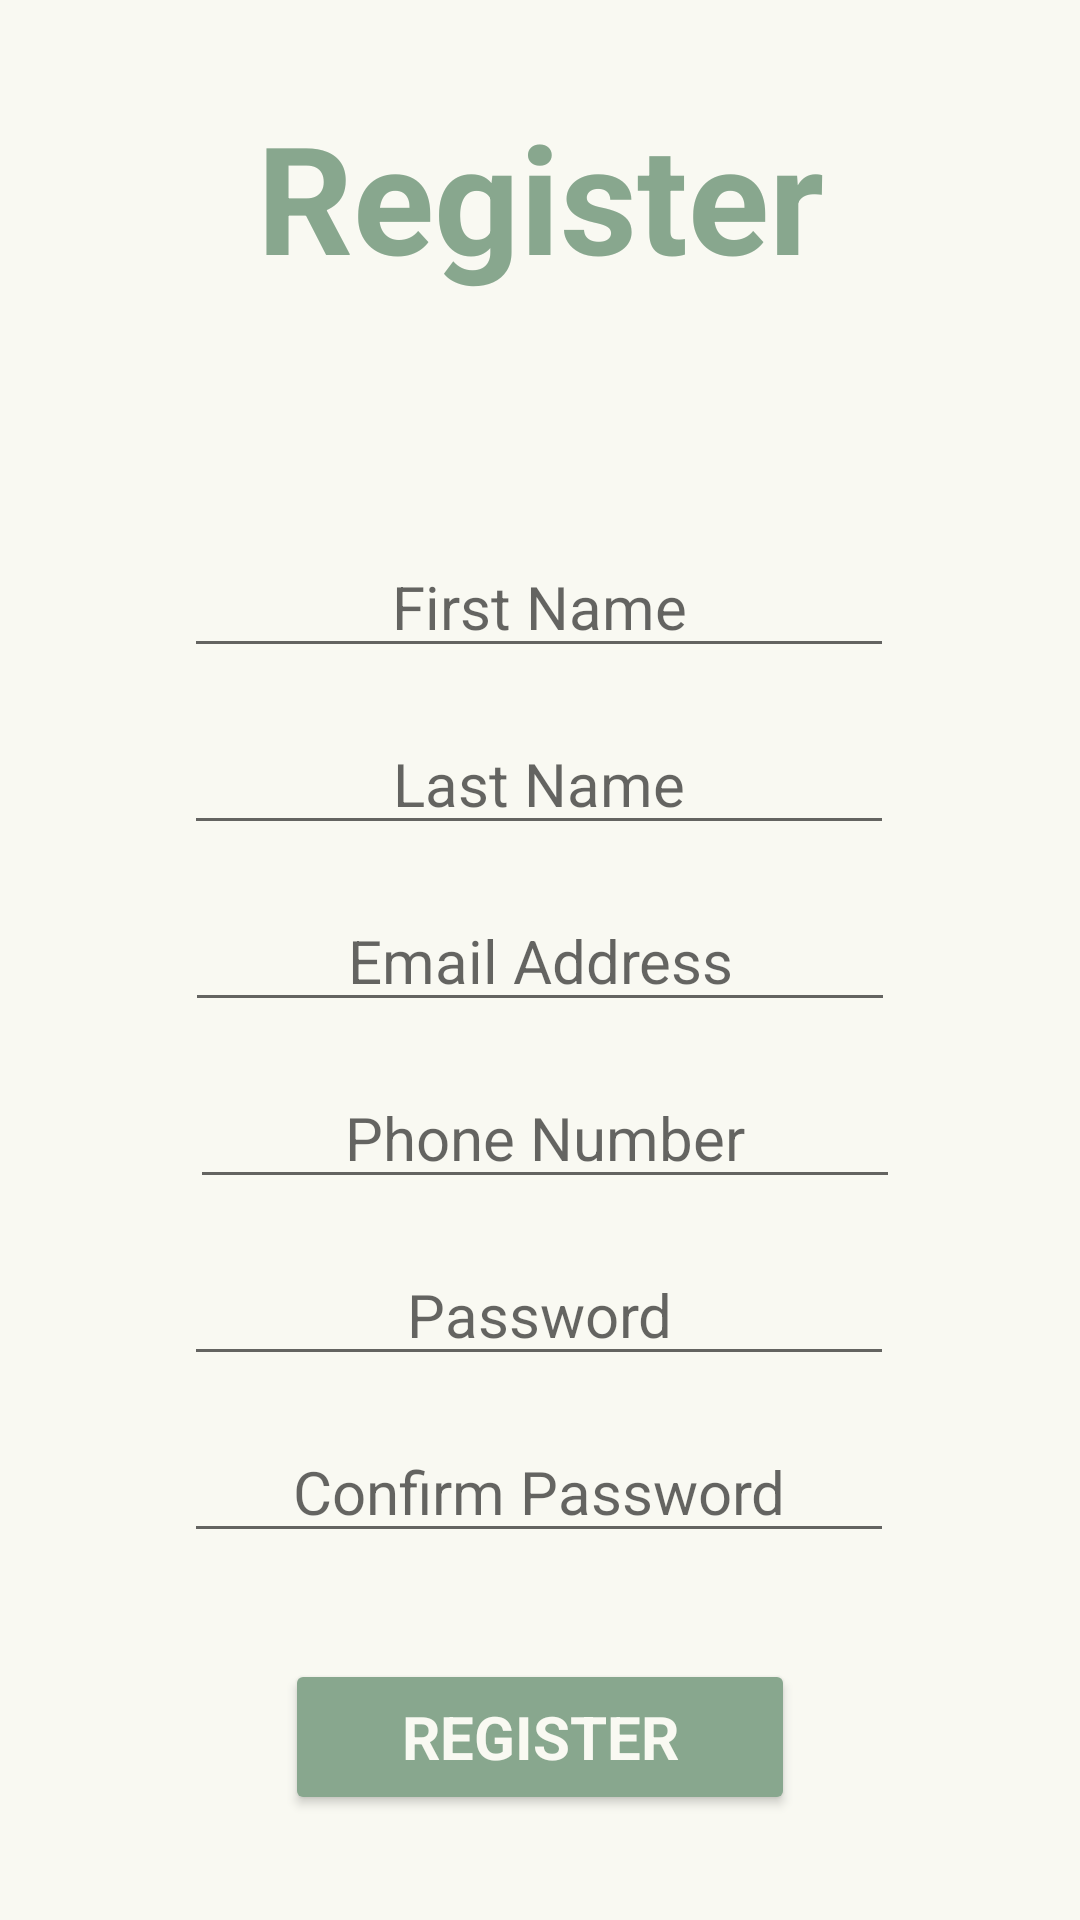

Android layout source for this screen:
<!-- AndroidManifest.xml: application theme Theme.MCO2 -->
<!-- res/layout/register.xml -->
<?xml version="1.0" encoding="utf-8"?>
<androidx.constraintlayout.widget.ConstraintLayout xmlns:android="http://schemas.android.com/apk/res/android"
    xmlns:app="http://schemas.android.com/apk/res-auto"
    xmlns:tools="http://schemas.android.com/tools"
    android:id="@+id/main"
    android:layout_width="match_parent"
    android:layout_height="match_parent"
    android:background="#f9f9f2">

    <TextView
        android:id="@+id/tv_register_title"
        android:layout_width="wrap_content"
        android:layout_height="wrap_content"
        android:fontFamily="sans-serif"
        android:text="Register"
        android:textColor="#88a78e"
        android:textSize="50sp"
        android:textStyle="bold"
        app:layout_constraintBottom_toBottomOf="parent"
        app:layout_constraintEnd_toEndOf="parent"
        app:layout_constraintStart_toStartOf="parent"
        app:layout_constraintTop_toTopOf="parent"
        app:layout_constraintVertical_bias="0.056" />

    <EditText
        android:id="@+id/et_register_first_name"
        android:layout_width="wrap_content"
        android:layout_height="wrap_content"
        android:layout_marginTop="80dp"
        android:ems="10"
        android:fontFamily="sans-serif"
        android:inputType="text"
        android:hint="First Name"
        android:textAlignment="center"
        android:textColor="#88a78e"
        android:textSize="20sp"
        app:layout_constraintEnd_toEndOf="parent"
        app:layout_constraintHorizontal_bias="0.497"
        app:layout_constraintStart_toStartOf="parent"
        app:layout_constraintTop_toBottomOf="@+id/tv_register_title" />

    <EditText
        android:id="@+id/et_register_last_name"
        android:layout_width="wrap_content"
        android:layout_height="wrap_content"
        android:layout_marginTop="15dp"
        android:ems="10"
        android:inputType="text"
        android:hint="Last Name"
        android:textAlignment="center"
        android:fontFamily="sans-serif"
        android:textColor="#88a78e"
        android:textSize="20sp"
        app:layout_constraintEnd_toEndOf="parent"
        app:layout_constraintHorizontal_bias="0.497"
        app:layout_constraintStart_toStartOf="parent"
        app:layout_constraintTop_toBottomOf="@+id/et_register_first_name" />

    <EditText
        android:id="@+id/et_register_email"
        android:layout_width="wrap_content"
        android:layout_height="wrap_content"
        android:layout_marginTop="15dp"
        android:ems="10"
        android:hint="Email Address"
        android:textAlignment="center"
        android:fontFamily="sans-serif"
        android:textColor="#88a78e"
        android:textSize="20sp"
        android:inputType="textEmailAddress"
        app:layout_constraintEnd_toEndOf="parent"
        app:layout_constraintStart_toStartOf="parent"
        app:layout_constraintTop_toBottomOf="@+id/et_register_last_name" />

    <EditText
        android:id="@+id/et_register_phone"
        android:layout_width="wrap_content"
        android:layout_height="wrap_content"
        android:layout_marginTop="15dp"
        android:ems="10"
        android:fontFamily="sans-serif"
        android:inputType="phone"
        android:hint="Phone Number"
        android:textAlignment="center"
        android:textColor="#88a78e"
        android:textSize="20sp"
        app:layout_constraintEnd_toEndOf="parent"
        app:layout_constraintHorizontal_bias="0.514"
        app:layout_constraintStart_toStartOf="parent"
        app:layout_constraintTop_toBottomOf="@+id/et_register_email" />

    <EditText
        android:id="@+id/et_register_password"
        android:layout_width="wrap_content"
        android:layout_height="wrap_content"
        android:layout_marginTop="15dp"
        android:ems="10"
        android:inputType="textPassword"
        android:textAlignment="center"
        android:fontFamily="sans-serif"
        android:textColor="#88a78e"
        android:textSize="20sp"
        android:hint="Password"
        app:layout_constraintEnd_toEndOf="parent"
        app:layout_constraintHorizontal_bias="0.497"
        app:layout_constraintStart_toStartOf="parent"
        app:layout_constraintTop_toBottomOf="@+id/et_register_phone" />

    <EditText
        android:id="@+id/et_register_confirm_password"
        android:layout_width="wrap_content"
        android:layout_height="wrap_content"
        android:layout_marginTop="15dp"
        android:ems="10"
        android:inputType="textPassword"
        android:textAlignment="center"
        android:fontFamily="sans-serif"
        android:textColor="#88a78e"
        android:textSize="20sp"
        android:hint="Confirm Password"
        app:layout_constraintEnd_toEndOf="parent"
        app:layout_constraintHorizontal_bias="0.497"
        app:layout_constraintStart_toStartOf="parent"
        app:layout_constraintTop_toBottomOf="@+id/et_register_password" />

    <Button
        android:id="@+id/btn_register"
        android:layout_width="170dp"
        android:layout_height="52dp"
        android:backgroundTint="#88a78e"
        android:fontFamily="sans-serif"
        android:text="Register"
        android:textAlignment="center"
        android:textColor="#f9f9f2"
        android:textSize="20sp"
        android:textStyle="bold"
        app:layout_constraintBottom_toBottomOf="parent"
        app:layout_constraintEnd_toEndOf="parent"
        app:layout_constraintStart_toStartOf="parent"
        app:layout_constraintTop_toBottomOf="@+id/et_register_confirm_password" />

</androidx.constraintlayout.widget.ConstraintLayout>
<!-- resources referenced by this layout -->
<resources>
  <style name="Theme.MCO2" parent="Theme.AppCompat.Light.DarkActionBar">
          
          <item name="colorPrimary">@color/primaryColor</item>
          <item name="colorPrimaryDark">@color/purple_700</item>
          <item name="colorAccent">@color/teal_200</item>
          <item name="android:textColorPrimary">@color/black</item>
          <item name="android:windowBackground">@color/white</item>
      </style>
  <color name="primaryColor">#88a78e</color>
  <color name="purple_700">#FF3700B3</color>
  <color name="teal_200">#FF03DAC5</color>
  <color name="black">#FF000000</color>
  <color name="white">#FFFFFFFF</color>
</resources>
